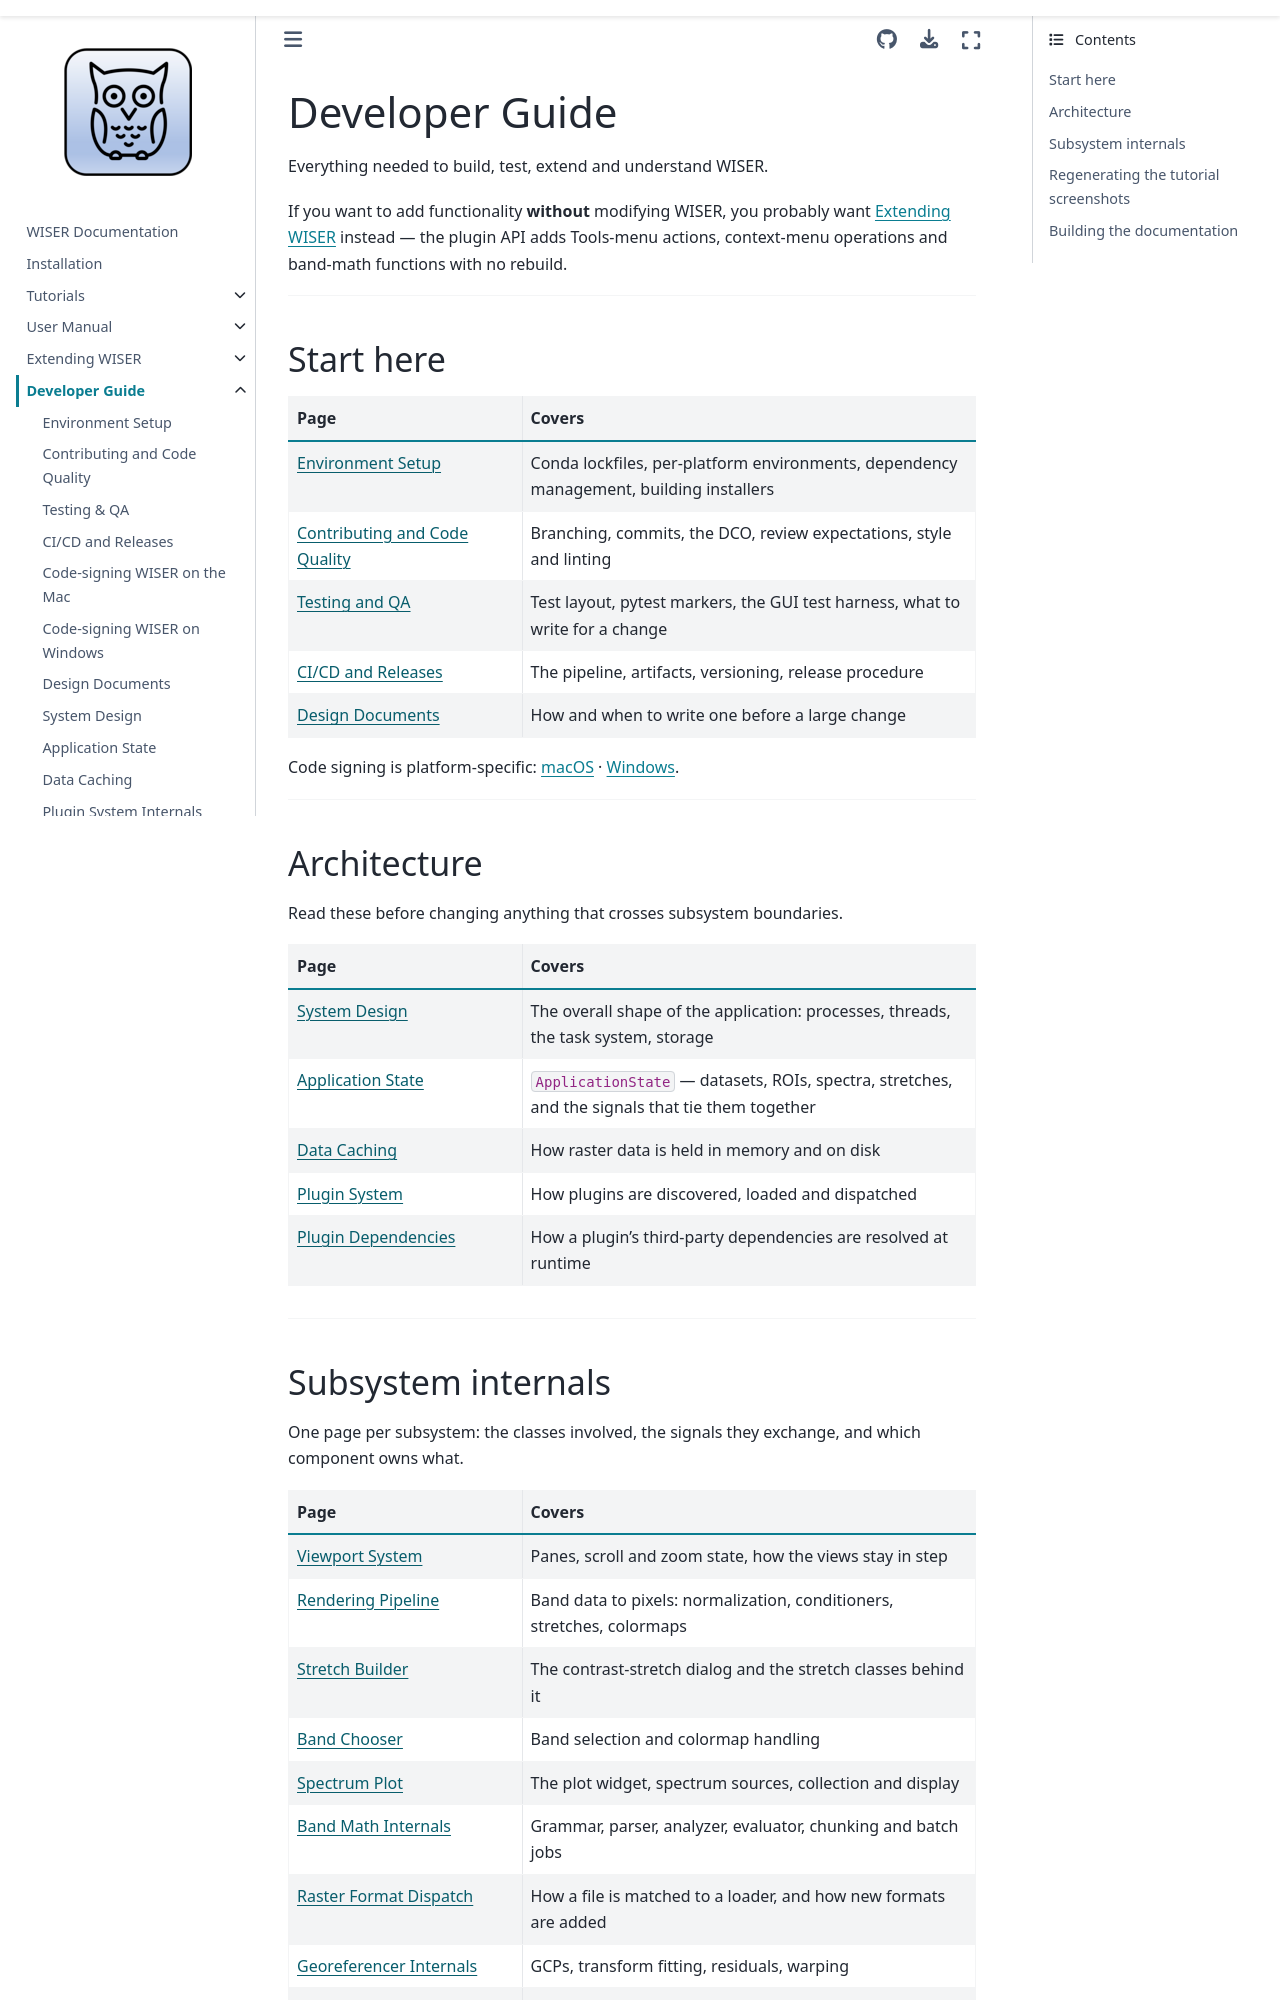

repository: Ehlmann-research-group/WISER · page: developer-content/index.html · generator: sphinx

# Developer Guide

Everything needed to build, test, extend and understand WISER.

If you want to add functionality **without** modifying WISER, you probably want
{doc}`Extending WISER <../extending-wiser/index>` instead — the plugin API adds
Tools-menu actions, context-menu operations and band-math functions with no
rebuild.

---

## Start here

```{list-table}
:header-rows: 1
:widths: 34 66

* - Page
  - Covers
* - {doc}`Environment Setup <environment-setup>`
  - Conda lockfiles, per-platform environments, dependency management, building installers
* - {doc}`Contributing and Code Quality <contributing-and-quality>`
  - Branching, commits, the DCO, review expectations, style and linting
* - {doc}`Testing and QA <testing-and-qa>`
  - Test layout, pytest markers, the GUI test harness, what to write for a change
* - {doc}`CI/CD and Releases <ci-cd-and-releases>`
  - The pipeline, artifacts, versioning, release procedure
* - {doc}`Design Documents <design-documents>`
  - How and when to write one before a large change
```

Code signing is platform-specific: {doc}`macOS <codesign-mac>` ·
{doc}`Windows <codesign-win>`.

---

## Architecture

Read these before changing anything that crosses subsystem boundaries.

```{list-table}
:header-rows: 1
:widths: 34 66

* - Page
  - Covers
* - {doc}`System Design <system-design>`
  - The overall shape of the application: processes, threads, the task system, storage
* - {doc}`Application State <app-state>`
  - `ApplicationState` — datasets, ROIs, spectra, stretches, and the signals that tie them together
* - {doc}`Data Caching <data-caching>`
  - How raster data is held in memory and on disk
* - {doc}`Plugin System <plugin-system>`
  - How plugins are discovered, loaded and dispatched
* - {doc}`Plugin Dependencies <plugin-dependencies>`
  - How a plugin's third-party dependencies are resolved at runtime
```

---
